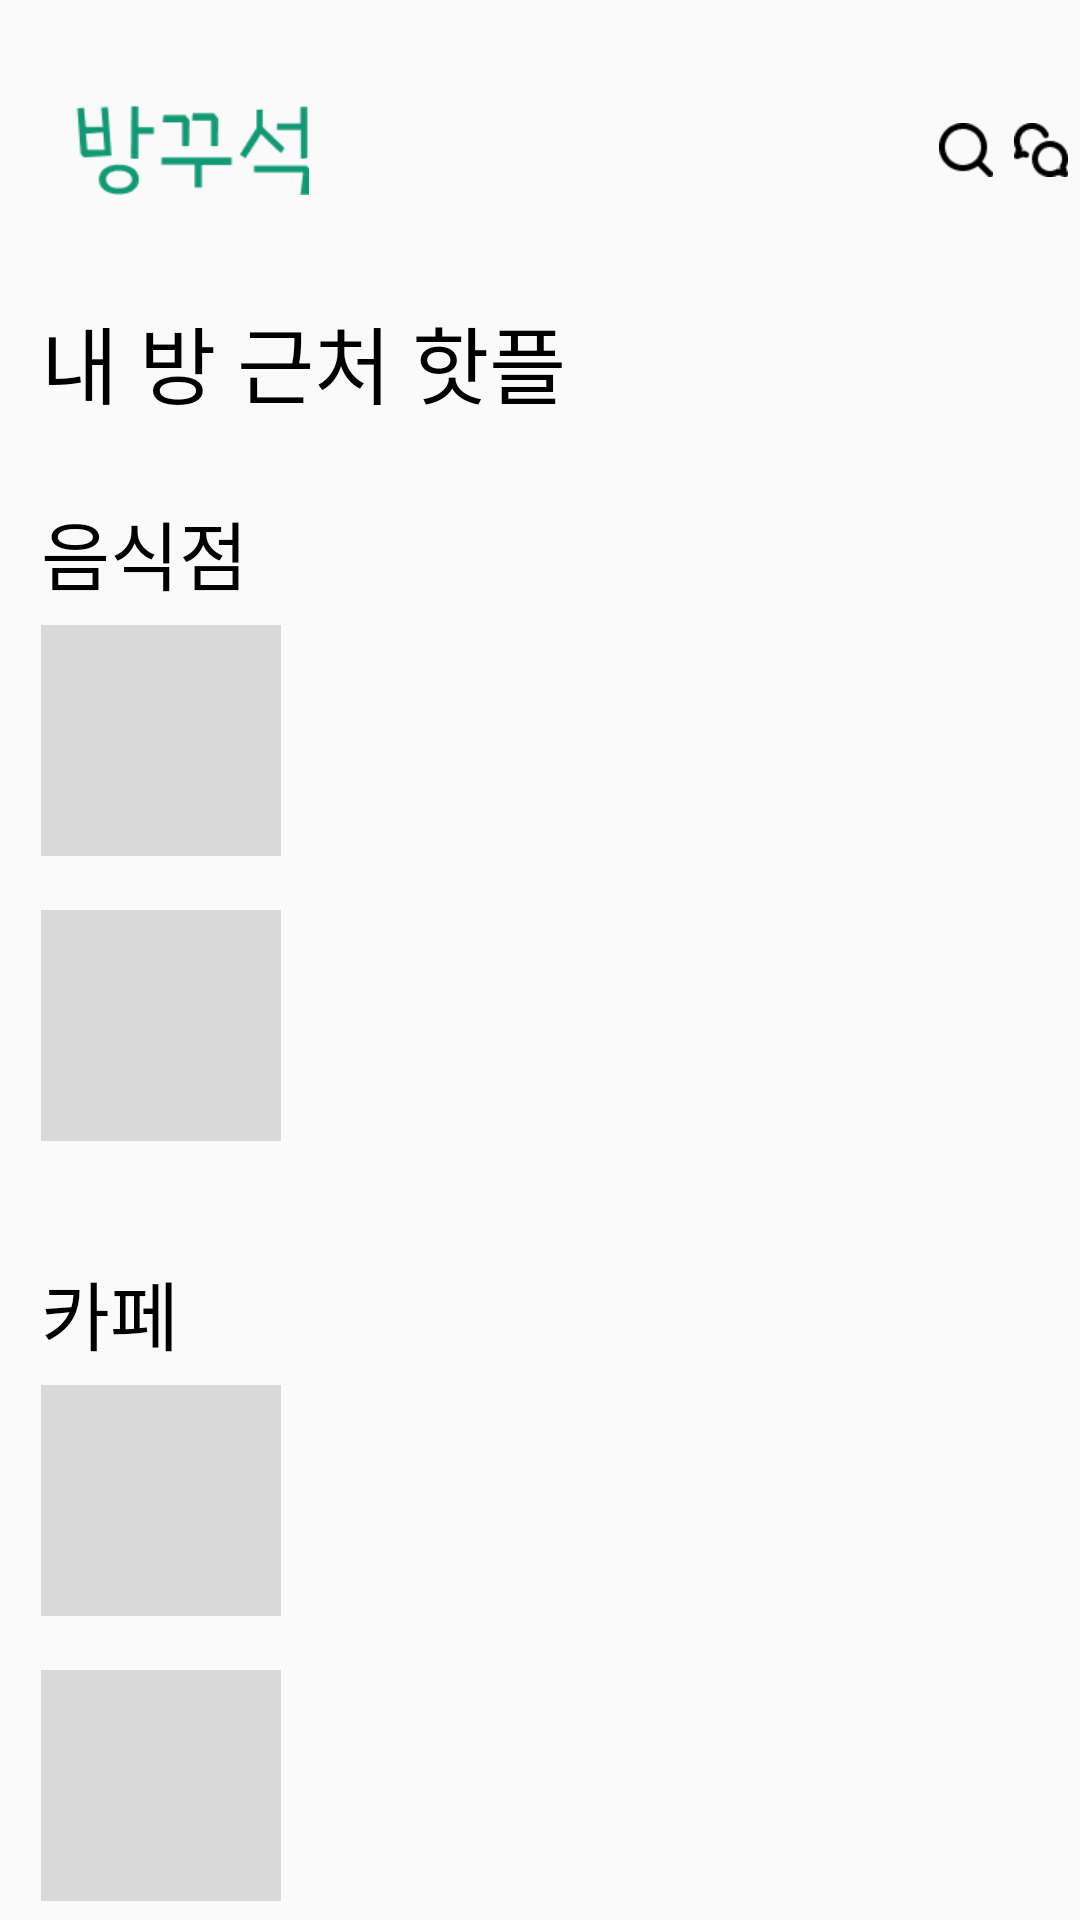

The Android layout XML behind this screen, and the referenced resources:
<!-- AndroidManifest.xml: application theme Theme.RRoom -->
<!-- res/layout/around_screen.xml -->
<?xml version="1.0" encoding="utf-8"?>
<LinearLayout xmlns:android="http://schemas.android.com/apk/res/android"
    android:layout_width="match_parent"
    android:layout_height="match_parent"
    android:orientation="vertical">
    <include layout="@layout/titlebar"/>

    <LinearLayout
        android:layout_width="match_parent"
        android:layout_height="wrap_content"
        android:orientation="vertical"
        android:layout_marginLeft="13.5dp" >

        <TextView
            android:layout_width="wrap_content"
            android:layout_height="wrap_content"
            android:text="내 방 근처 핫플"
            android:textSize="28sp"
            android:textColor="@color/black" />

        <TextView
            android:layout_marginTop="25dp"
            android:layout_width="wrap_content"
            android:layout_height="wrap_content"
            android:text="음식점"
            android:textSize="25sp"
            android:textColor="@color/black" />
        <Button
            android:layout_marginTop="6dp"
            android:layout_width="80dp"
            android:layout_height="77dp"
            android:background="@drawable/rectangle_39"/>
        <Button
            android:layout_marginTop="18dp"
            android:layout_width="80dp"
            android:layout_height="77dp"
            android:background="@drawable/rectangle_39"/>
        
        <ImageView
            android:layout_marginTop="13dp"
            android:layout_width="384dp"
            android:layout_height="1dp"
            android:background="@drawable/center_line" />

        <TextView
            android:layout_marginTop="25dp"
            android:layout_width="wrap_content"
            android:layout_height="wrap_content"
            android:text="카페"
            android:textSize="25sp"
            android:textColor="@color/black" />
        <Button
            android:layout_marginTop="6dp"
            android:layout_width="80dp"
            android:layout_height="77dp"
            android:background="@drawable/rectangle_39"/>
        <Button
            android:layout_marginTop="18dp"
            android:layout_width="80dp"
            android:layout_height="77dp"
            android:background="@drawable/rectangle_39"/>

        <ImageView
            android:layout_marginTop="13dp"
            android:layout_width="384dp"
            android:layout_height="1dp"
            android:background="@drawable/center_line"/>

        <TextView
            android:layout_marginTop="25dp"
            android:layout_width="wrap_content"
            android:layout_height="wrap_content"
            android:text="가볼 만한 곳"
            android:textSize="25sp"
            android:textColor="@color/black" />
        <Button
            android:layout_marginTop="6dp"
            android:layout_width="80dp"
            android:layout_height="77dp"
            android:background="@drawable/rectangle_39"/>

    </LinearLayout>

    <include layout="@layout/navibar" />

</LinearLayout>
<!-- res/layout/titlebar.xml (included above) -->
<?xml version="1.0" encoding="utf-8"?>
<LinearLayout xmlns:android="http://schemas.android.com/apk/res/android"
    android:layout_width="match_parent"
    android:layout_height="wrap_content"
    android:orientation="vertical">
    <LinearLayout
        android:layout_width="match_parent"
        android:layout_height="100dp">
        <ImageView
            android:layout_width="78dp"
            android:layout_height="30dp"
            android:background="@drawable/title"
            android:layout_gravity="center"
            android:layout_marginStart="25dp">
        </ImageView>
        <View
            android:layout_width="210dp"
            android:layout_height="match_parent">
        </View>
        <Button
            android:layout_width="18dp"
            android:layout_height="18dp"
            android:background="@drawable/search"
            android:layout_gravity="center"
            android:layout_marginEnd="7dp">
        </Button>
        <Button
            android:layout_width="18dp"
            android:layout_height="18dp"
            android:background="@drawable/chat"
            android:layout_gravity="center"
            android:layout_marginEnd="7dp">
        </Button>
        <Button
            android:layout_width="18dp"
            android:layout_height="18dp"
            android:background="@drawable/bell"
            android:layout_gravity="center">
        </Button>
    </LinearLayout>

</LinearLayout>
<!-- res/layout/navibar.xml (included above) -->
<?xml version="1.0" encoding="utf-8"?>
<LinearLayout xmlns:android="http://schemas.android.com/apk/res/android"
    android:layout_width="match_parent"
    android:layout_height="match_parent"
    android:gravity="bottom"
    android:orientation="vertical">
    <LinearLayout android:layout_width="match_parent"
        android:layout_height="wrap_content"
        android:gravity="bottom"
        android:orientation="vertical">

        <View
            android:background="#D3D3D3"
            android:layout_width="match_parent"
            android:layout_height="3dp"/>
        <LinearLayout

            android:layout_width="match_parent"
            android:layout_height="0dp"
            android:layout_weight="1">

            <LinearLayout
                android:layout_width="0dp"
                android:layout_height="match_parent"
                android:layout_weight="1"
                android:orientation="vertical">
                <Button
                    android:layout_marginTop="10dp"
                    android:layout_width="40dp"
                    android:layout_height="40dp"
                    android:background="@drawable/home"
                    android:layout_gravity="center">
                </Button>
                <TextView
                    android:layout_marginTop="2dp"
                    android:layout_width="wrap_content"
                    android:layout_height="wrap_content"
                    android:text="홈"
                    android:textSize="15sp"
                    android:gravity="center"
                    android:layout_gravity="center">
                </TextView>
            </LinearLayout>
            <LinearLayout
                android:layout_width="0dp"
                android:layout_height="match_parent"
                android:layout_weight="1"
                android:orientation="vertical">
                <Button
                    android:layout_marginTop="10dp"
                    android:layout_width="40dp"
                    android:layout_height="40dp"
                    android:background="@drawable/room"
                    android:layout_gravity="center">
                </Button>
                <TextView
                    android:layout_marginTop="2dp"
                    android:layout_width="wrap_content"
                    android:layout_height="wrap_content"
                    android:text="방"
                    android:textSize="15sp"
                    android:gravity="center"
                    android:layout_gravity="center">
                </TextView>
            </LinearLayout>
            <LinearLayout
                android:layout_width="0dp"
                android:layout_height="match_parent"
                android:layout_weight="1"
                android:orientation="vertical">
                <Button
                    android:layout_marginTop="10dp"
                    android:layout_width="40dp"
                    android:layout_height="40dp"
                    android:background="@drawable/surround"
                    android:layout_gravity="center">
                </Button>
                <TextView
                    android:layout_marginTop="2dp"
                    android:layout_width="wrap_content"
                    android:layout_height="wrap_content"
                    android:text="주변"
                    android:textSize="15sp"
                    android:gravity="center"
                    android:layout_gravity="center">
                </TextView>
            </LinearLayout>
            <LinearLayout
                android:layout_width="0dp"
                android:layout_height="match_parent"
                android:layout_weight="1"
                android:orientation="vertical">
                <Button
                    android:layout_marginTop="10dp"
                    android:layout_width="40dp"
                    android:layout_height="40dp"
                    android:background="@drawable/post"
                    android:layout_gravity="center">
                </Button>
                <TextView
                    android:layout_marginTop="2dp"
                    android:layout_width="wrap_content"
                    android:layout_height="wrap_content"
                    android:text="게시판"
                    android:textSize="15sp"
                    android:gravity="center"
                    android:layout_gravity="center">
                </TextView>
            </LinearLayout>
            <LinearLayout
                android:layout_width="0dp"
                android:layout_height="match_parent"
                android:layout_weight="1"
                android:orientation="vertical">
                <Button
                    android:layout_marginTop="10dp"
                    android:layout_width="40dp"
                    android:layout_height="40dp"
                    android:background="@drawable/my"
                    android:layout_gravity="center">
                </Button>
                <TextView
                    android:layout_marginTop="2dp"
                    android:layout_width="wrap_content"
                    android:layout_height="wrap_content"
                    android:text="내정보"
                    android:textSize="15sp"
                    android:gravity="center"
                    android:layout_gravity="center">
                </TextView>
            </LinearLayout>

        </LinearLayout>
    </LinearLayout>
</LinearLayout>
<!-- resources referenced by this layout -->
<resources>
  <color name="black">#FF000000</color>
  <!-- drawable bell: png bitmap (drawable, 502 bytes) -->
  <!-- drawable chat: png bitmap (drawable, 588 bytes) -->
  <!-- drawable home: png bitmap (drawable, 1478 bytes) -->
  <!-- drawable my: png bitmap (drawable, 2433 bytes) -->
  <!-- drawable post: png bitmap (drawable, 1671 bytes) -->
  <!-- drawable rectangle_39: png bitmap (drawable, 280 bytes) -->
  <!-- drawable room: png bitmap (drawable, 2404 bytes) -->
  <!-- drawable search: png bitmap (drawable, 526 bytes) -->
  <!-- drawable surround: png bitmap (drawable, 3150 bytes) -->
  <!-- drawable title: png bitmap (drawable, 1822 bytes) -->
  <style name="Theme.RRoom" parent="Base.Theme.RRoom" />
  <style name="Base.Theme.RRoom" parent="Theme.AppCompat.DayNight">
          
          
          <item name="windowNoTitle">true</item>
      </style>
</resources>
